Run: headless pygame with SDL's dummy video driver; simulated clock (each Clock.tick advances the game by its frame time, no real sleeping); random seed 0; keys injected as events and as key.get_pressed() state; no mouse input.
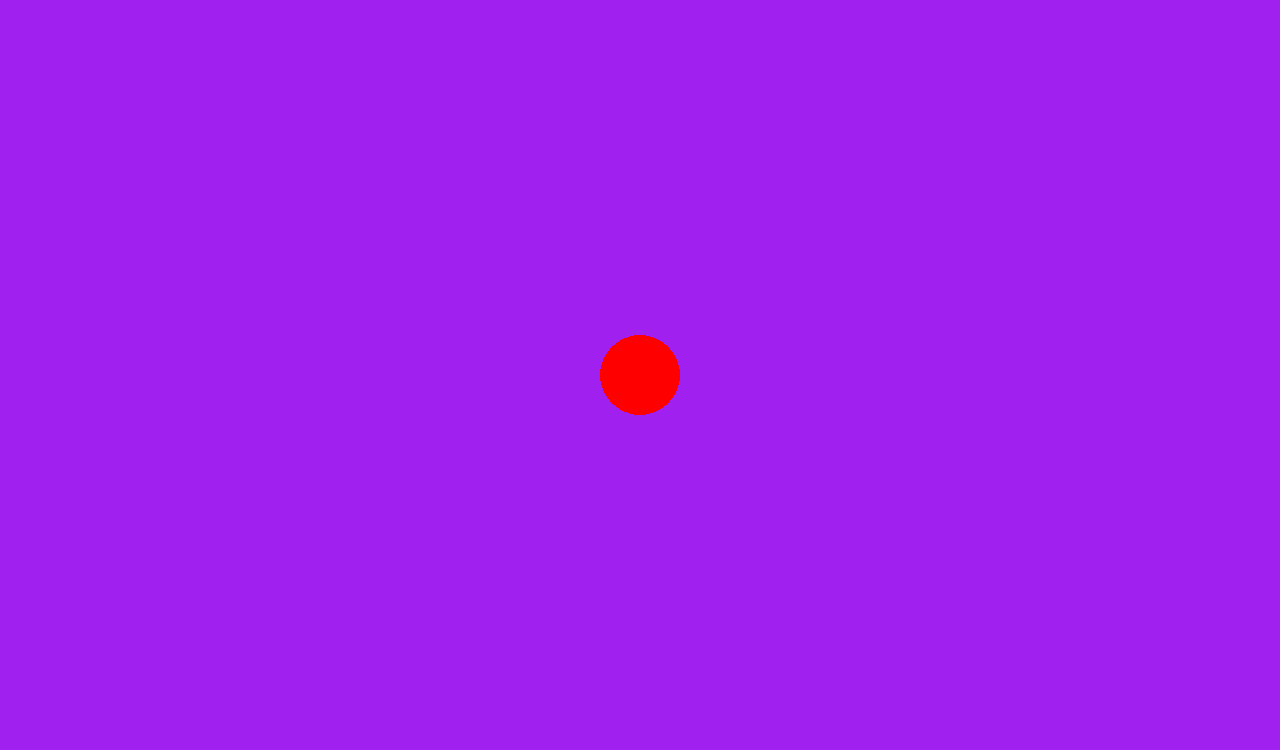
Frame 1 of 4 · flips 1–60 · no input
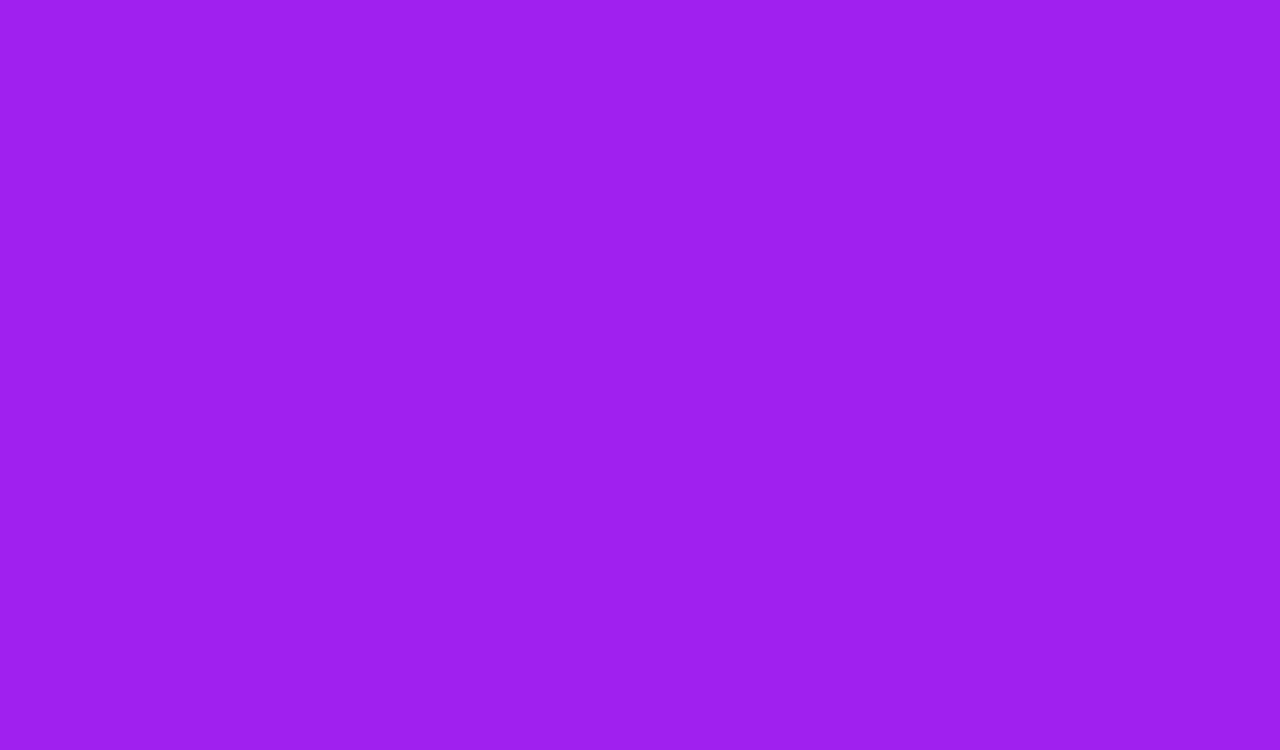
Frame 2 of 4 · flips 61–180 · tapped SPACE, RETURN · held RIGHT (→), D
Frame 3 of 4 · flips 181–300 · held DOWN (↓), S · screen unchanged from frame 2, image omitted
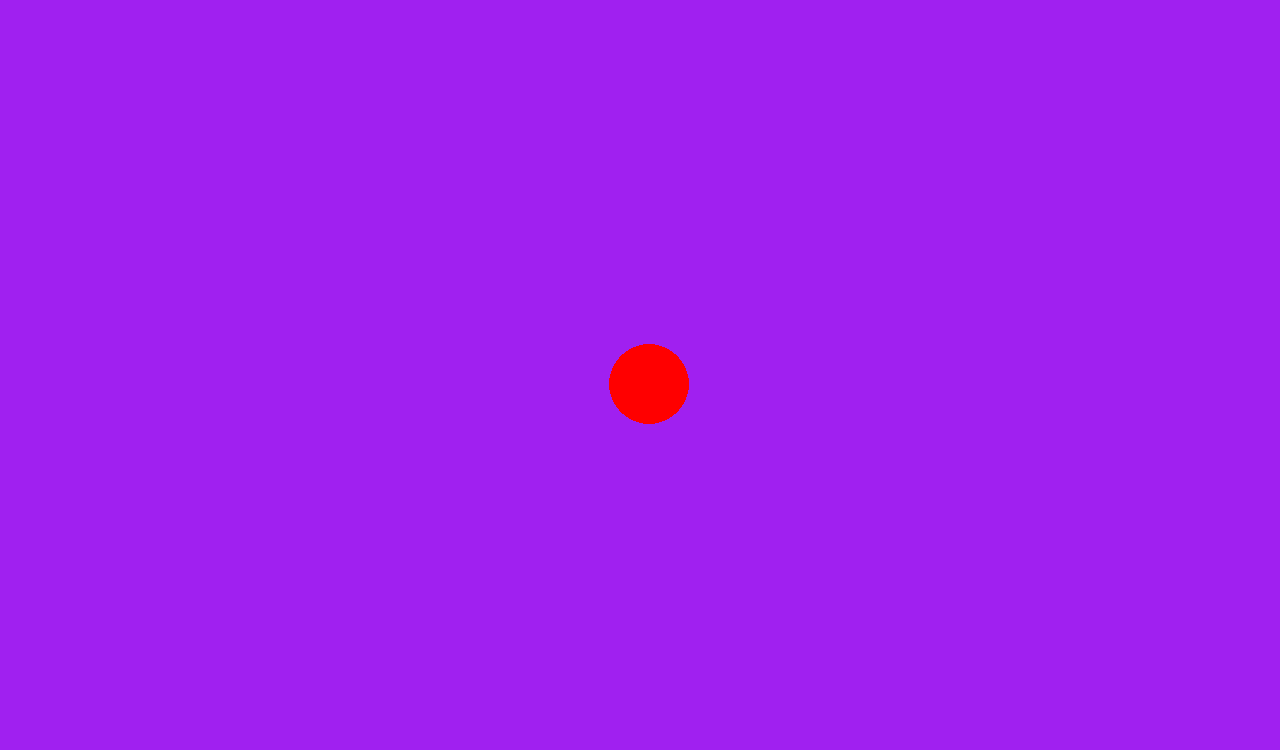
Frame 4 of 4 · flips 301–420 · held LEFT (←), A, UP (↑), W

The pygame program that drew these frames:

import pygame
from pygame.locals import *

WIDTH = 1280
HEIGHT = 750
FPS = 60
SPEED = 600

# pygame setup
pygame.init()
screen = pygame.display.set_mode((WIDTH, HEIGHT))
clock = pygame.time.Clock()
running = True
dt = 0

player_pos = pygame.Vector2(screen.get_width() / 2, screen.get_height() / 2)

while running:

    screen.fill('purple')

    pygame.draw.circle(screen, "red", player_pos, 40)

    keys = pygame.key.get_pressed()
    if keys[pygame.K_w]:
        player_pos.y -= SPEED * dt
    if keys[pygame.K_s]:
        player_pos.y += SPEED * dt
    if keys[pygame.K_a]:
        player_pos.x -= SPEED * dt
    if keys[pygame.K_d]:
        player_pos.x += SPEED * dt

    dt = clock.tick(60) / 1000

    for event in pygame.event.get():
        if event.type == pygame.QUIT:
            running = False

    pygame.display.flip()

pygame.quit()
